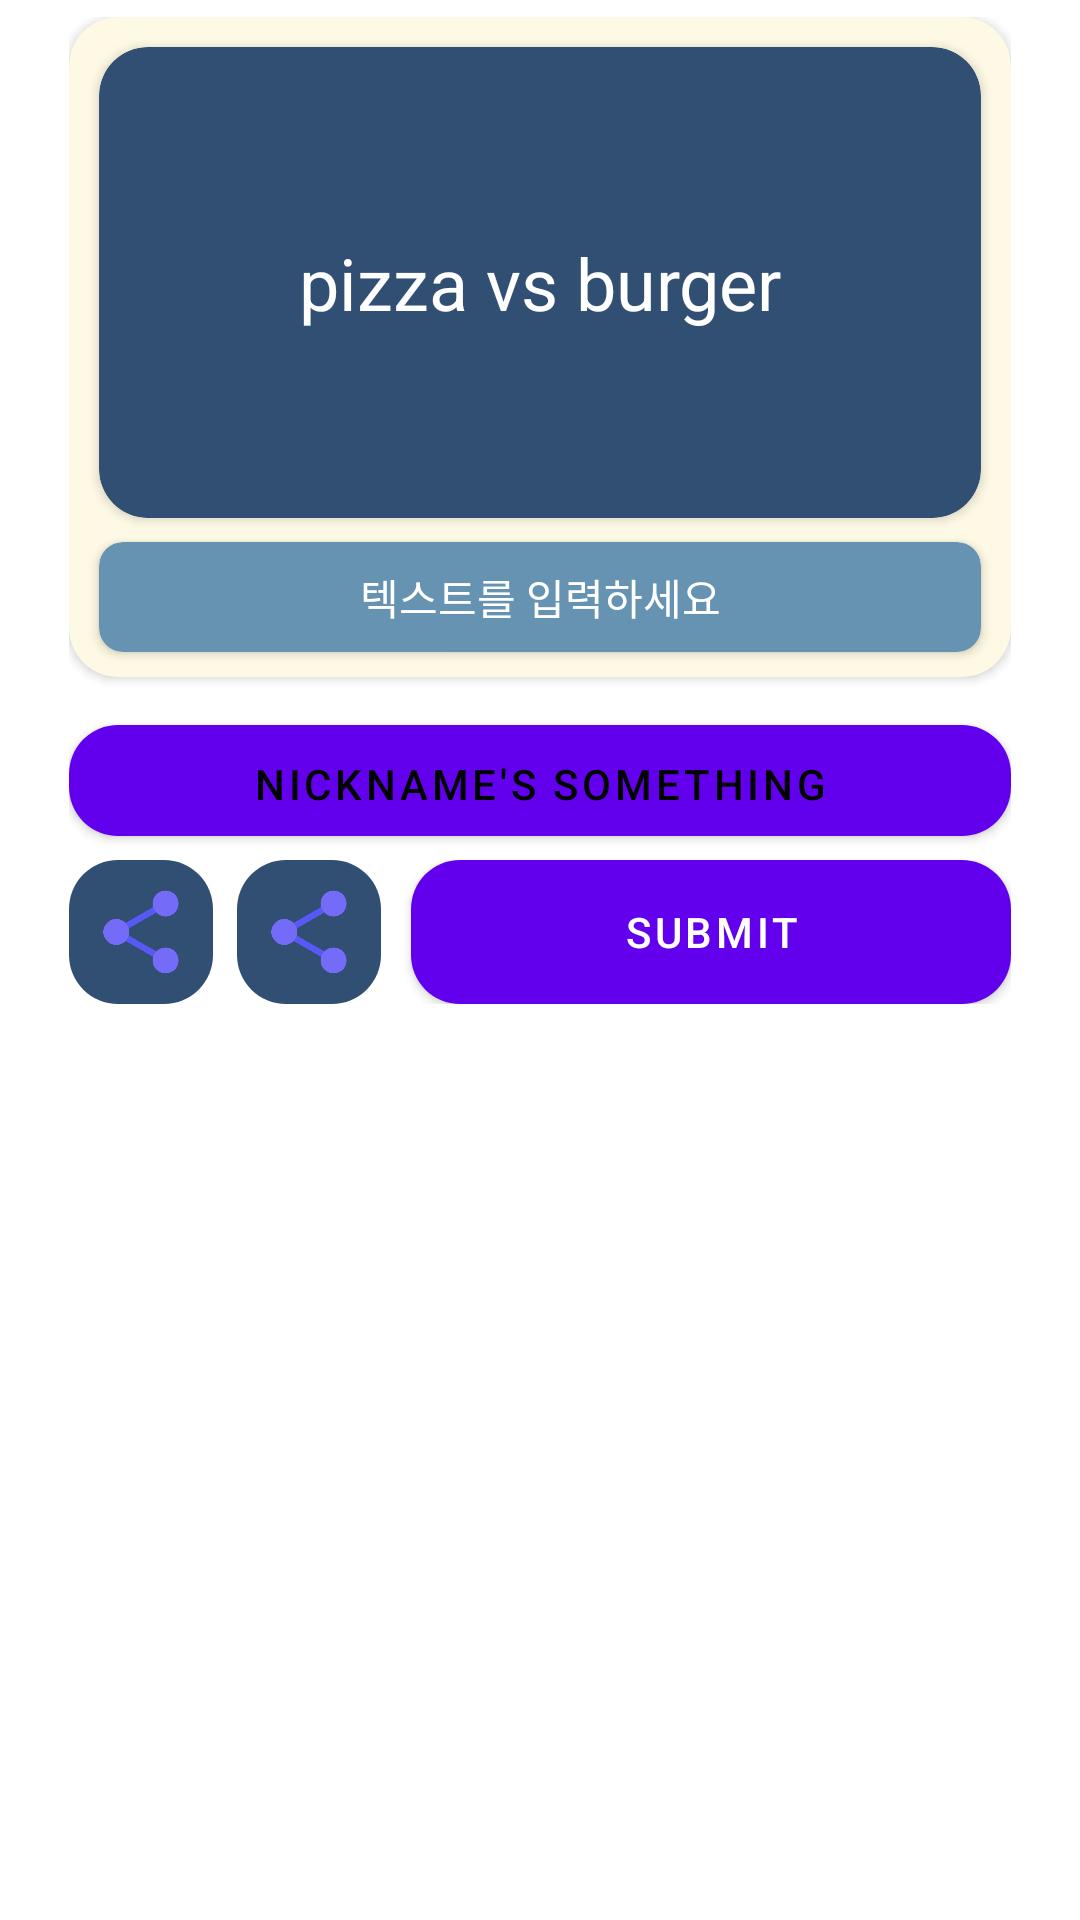

This screen was rendered from an Android layout file. Write that file and the resources it references.
<!-- AndroidManifest.xml: application theme Theme.AptGame -->
<!-- res/layout/fragment_answer_dialog.xml -->
<?xml version="1.0" encoding="utf-8"?>
<androidx.constraintlayout.widget.ConstraintLayout
    xmlns:android="http://schemas.android.com/apk/res/android"
    xmlns:app="http://schemas.android.com/apk/res-auto"
    android:layout_width="match_parent"
    android:layout_height="match_parent"
    android:background="@android:color/transparent">

    <androidx.constraintlayout.widget.ConstraintLayout
        android:layout_width="wrap_content"
        android:layout_height="wrap_content"
        android:layout_marginBottom="300dp"
        app:layout_constraintTop_toTopOf="parent"
        app:layout_constraintBottom_toBottomOf="parent"
        app:layout_constraintStart_toStartOf="parent"
        app:layout_constraintEnd_toEndOf="parent">

        <androidx.cardview.widget.CardView
            android:id="@+id/outer_card"
            android:layout_width="314dp"
            android:layout_height="220dp"
            android:backgroundTint="@color/cream"
            app:cardCornerRadius="16.27dp"
            app:layout_constraintTop_toTopOf="parent"
            app:layout_constraintStart_toStartOf="parent"
            app:layout_constraintEnd_toEndOf="parent">

            <androidx.constraintlayout.widget.ConstraintLayout
                android:layout_width="match_parent"
                android:layout_height="match_parent">

                <androidx.cardview.widget.CardView
                    android:id="@+id/inner_card"
                    android:layout_width="294dp"
                    android:layout_height="157dp"
                    android:backgroundTint="#314F73"
                    app:cardCornerRadius="16.27dp"
                    app:layout_constraintTop_toTopOf="parent"
                    app:layout_constraintStart_toStartOf="parent"
                    app:layout_constraintEnd_toEndOf="parent"
                    android:layout_marginTop="10dp">

                    <TextView
                        android:layout_width="match_parent"
                        android:layout_height="match_parent"
                        android:background="@null"
                        android:text="pizza vs burger"
                        android:textSize="24sp"
                        android:textAlignment="center"
                        android:gravity="center"
                        android:textColor="@color/white"
                        android:scrollbars="vertical"
                        android:layout_gravity="center"/>

                </androidx.cardview.widget.CardView>

                <androidx.cardview.widget.CardView
                    android:layout_width="294dp"
                    android:layout_height="wrap_content"
                    android:layout_marginTop="8dp"
                    android:backgroundTint="@color/steel_blue"
                    app:cardCornerRadius="8dp"
                    app:layout_constraintTop_toBottomOf="@id/inner_card"
                    app:layout_constraintStart_toStartOf="@id/inner_card"
                    app:layout_constraintEnd_toEndOf="@id/inner_card">

                    <EditText
                        android:id="@+id/textbox"
                        android:layout_width="match_parent"
                        android:layout_height="wrap_content"
                        android:background="@null"
                        android:gravity="center"
                        android:hint="텍스트를 입력하세요"
                        android:textColorHint="@color/white"
                        android:inputType="textMultiLine"
                        android:maxLength="500"
                        android:minHeight="30dp"
                        android:textColor="#314F73"
                        android:textSize="14sp"
                        android:padding="8dp"/>  

                </androidx.cardview.widget.CardView>

            </androidx.constraintlayout.widget.ConstraintLayout>

        </androidx.cardview.widget.CardView>

        <com.google.android.material.button.MaterialButton
            android:id="@+id/button1"
            android:layout_width="314dp"
            android:layout_height="37dp"
            android:background="@drawable/button_selector"
            android:textColor="@color/black"
            android:text="nickname's something"
            app:layout_constraintTop_toBottomOf="@id/outer_card"
            app:layout_constraintStart_toStartOf="parent"
            app:layout_constraintEnd_toEndOf="parent"
            android:layout_marginTop="16dp"/>

        <androidx.constraintlayout.widget.ConstraintLayout
            android:layout_width="314dp"
            android:layout_height="48dp"
            android:layout_marginTop="8dp"
            app:layout_constraintBottom_toBottomOf="parent"
            app:layout_constraintStart_toStartOf="parent"
            app:layout_constraintTop_toBottomOf="@+id/button1">


            <ImageView
                android:id="@+id/square_button1"
                android:layout_width="48dp"
                android:layout_height="48dp"
                android:background="@drawable/button_selector"
                android:src="@drawable/ic_share"
                android:padding="7dp"
                app:layout_constraintStart_toStartOf="parent"
                app:layout_constraintTop_toTopOf="parent"
                app:layout_constraintBottom_toBottomOf="parent"/>

            <ImageView
                android:id="@+id/square_button2"
                android:layout_width="48dp"
                android:layout_height="48dp"
                android:background="@drawable/button_selector"
                android:src="@drawable/ic_share"
                android:padding="7dp"
                android:layout_marginStart="8dp"
                app:layout_constraintStart_toEndOf="@id/square_button1"
                app:layout_constraintTop_toTopOf="parent"
                app:layout_constraintBottom_toBottomOf="parent"/>

            
            <com.google.android.material.button.MaterialButton
                android:id="@+id/long_button"
                android:layout_width="200dp"
                android:layout_height="48dp"
                android:text="SUBMIT"
                android:background="@drawable/button_selector"
                app:layout_constraintBottom_toBottomOf="parent"
                app:layout_constraintEnd_toEndOf="parent"
                app:layout_constraintTop_toTopOf="parent"
                app:layout_constraintVertical_bias="0.0" />

        </androidx.constraintlayout.widget.ConstraintLayout>

    </androidx.constraintlayout.widget.ConstraintLayout>

</androidx.constraintlayout.widget.ConstraintLayout>
<!-- resources referenced by this layout -->
<resources>
  <color name="black">#FF000000</color>
  <color name="cream">#FFFDF9E4</color>
  <color name="steel_blue">#FF6693B2</color>
  <color name="white">#FFFFFFFF</color>
  <!-- drawable button_selector (drawable) -->
  <?xml version="1.0" encoding="utf-8"?>
  <selector xmlns:android="http://schemas.android.com/apk/res/android">
      <item android:state_pressed="true">
          <shape android:shape="rectangle">
              <solid android:color="@color/teal"/>
              <corners android:radius="16.27dp"/>
          </shape>
      </item>
  
      <item>
          <shape android:shape="rectangle">
              <solid android:color="@color/navy_blue"/>
              <corners android:radius="16.27dp"/>
          </shape>
      </item>
  </selector>
  <!-- drawable ic_share: png bitmap (drawable, 15232 bytes) -->
  <style name="Theme.AptGame" parent="Theme.MaterialComponents.DayNight.DarkActionBar">
          
          <item name="colorPrimary">@color/purple_500</item>
          <item name="colorPrimaryVariant">@color/purple_700</item>
          <item name="colorOnPrimary">@color/white</item>
          
          <item name="colorSecondary">@color/teal_200</item>
          <item name="colorSecondaryVariant">@color/teal_700</item>
          <item name="colorOnSecondary">@color/black</item>
          
          <item name="android:statusBarColor">?attr/colorPrimaryVariant</item>
          
      </style>
  <color name="teal">#FF2E8196</color>
  <color name="navy_blue">#FF314F73</color>
  <!-- not gathered from this repository: default colours our renderer supplied (Android Studio template values) -->
  <color name="purple_500">#FF6200EE</color>
  <color name="purple_700">#FF3700B3</color>
  <color name="teal_200">#FF03DAC5</color>
  <color name="teal_700">#FF018786</color>
</resources>
